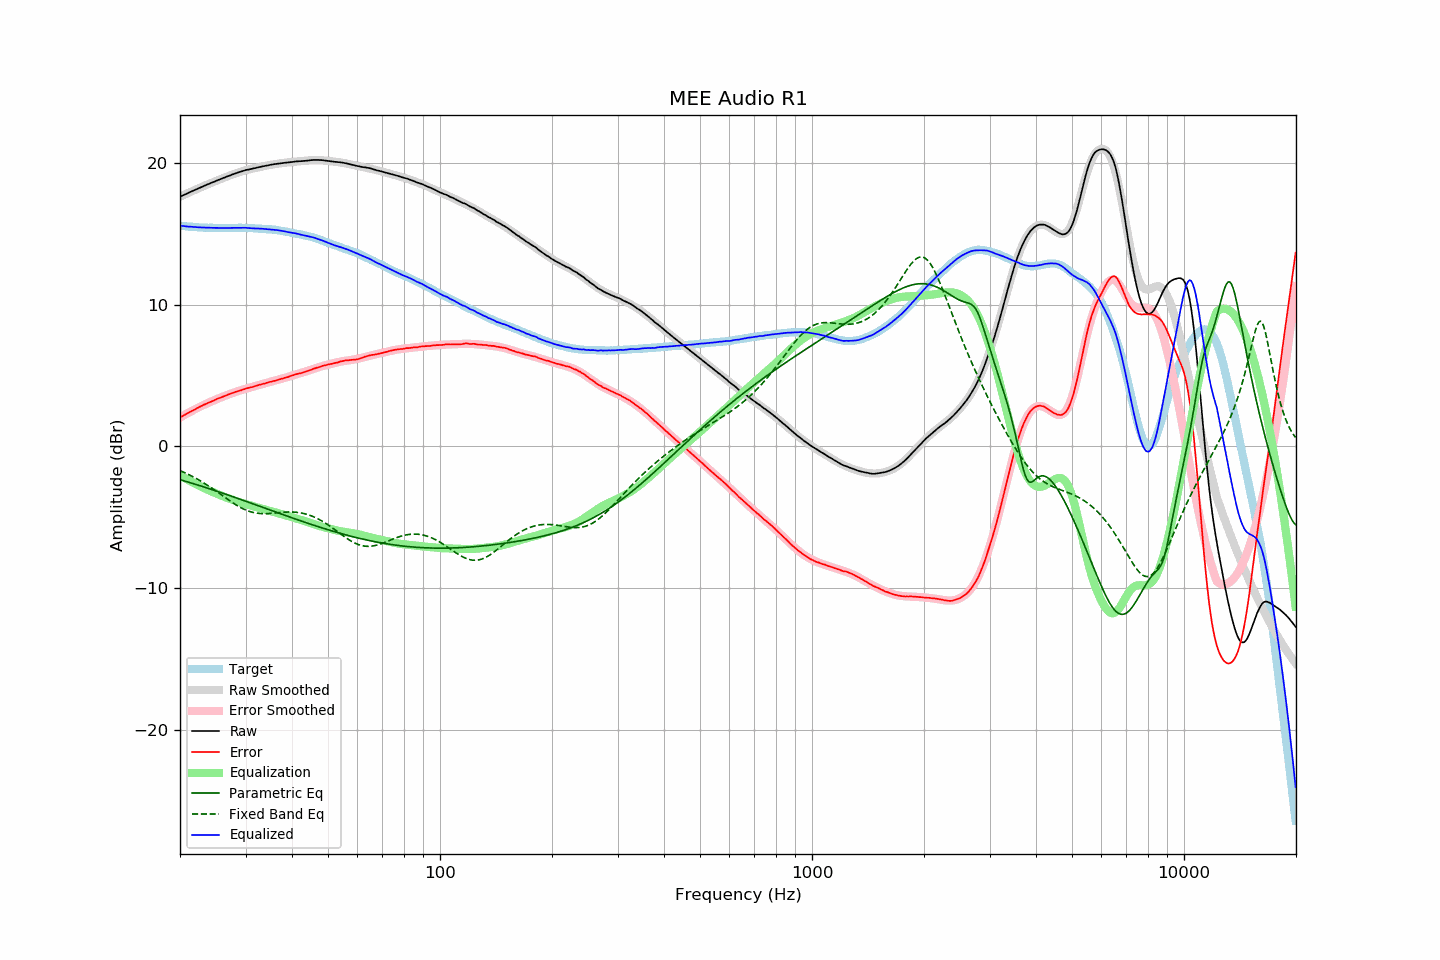

Values plotted in this chart, from the file beside it:
frequency, raw, error, smoothed, error_smoothed, equalization, parametric_eq, fixed_band_eq, equalized_raw, equalized_smoothed, target
20.00, 17.62, 2.05, 17.62, 2.04, -2.04, -2.35, -1.70, 15.58, 15.57, 15.57
20.20, 17.67, 2.11, 17.67, 2.11, -2.11, -2.38, -1.75, 15.56, 15.56, 15.56
20.40, 17.72, 2.17, 17.72, 2.17, -2.17, -2.41, -1.80, 15.55, 15.55, 15.55
20.61, 17.77, 2.23, 17.77, 2.24, -2.24, -2.45, -1.85, 15.53, 15.54, 15.54
20.81, 17.82, 2.30, 17.83, 2.30, -2.30, -2.48, -1.91, 15.52, 15.53, 15.52
21.02, 17.87, 2.36, 17.88, 2.36, -2.36, -2.51, -1.96, 15.51, 15.52, 15.51
21.23, 17.93, 2.43, 17.93, 2.42, -2.42, -2.55, -2.01, 15.51, 15.51, 15.50
21.44, 17.98, 2.47, 17.98, 2.48, -2.48, -2.58, -2.07, 15.50, 15.50, 15.51
21.66, 18.03, 2.54, 18.03, 2.54, -2.54, -2.62, -2.13, 15.49, 15.49, 15.49
21.87, 18.08, 2.59, 18.08, 2.60, -2.60, -2.65, -2.19, 15.48, 15.48, 15.49
22.09, 18.13, 2.66, 18.13, 2.66, -2.66, -2.68, -2.25, 15.47, 15.47, 15.47
22.31, 18.18, 2.72, 18.18, 2.72, -2.72, -2.72, -2.32, 15.46, 15.46, 15.46
22.54, 18.23, 2.78, 18.23, 2.77, -2.77, -2.76, -2.38, 15.46, 15.46, 15.45
22.76, 18.28, 2.83, 18.28, 2.83, -2.83, -2.79, -2.45, 15.45, 15.45, 15.45
22.99, 18.33, 2.89, 18.33, 2.89, -2.89, -2.83, -2.52, 15.45, 15.45, 15.44
23.22, 18.38, 2.95, 18.38, 2.94, -2.94, -2.86, -2.59, 15.44, 15.44, 15.43
23.45, 18.43, 2.99, 18.43, 2.99, -2.99, -2.90, -2.66, 15.44, 15.44, 15.44
23.69, 18.48, 3.05, 18.48, 3.05, -3.05, -2.94, -2.73, 15.43, 15.43, 15.43
23.92, 18.52, 3.10, 18.52, 3.10, -3.10, -2.97, -2.81, 15.42, 15.43, 15.42
24.16, 18.57, 3.14, 18.57, 3.15, -3.15, -3.01, -2.88, 15.42, 15.42, 15.43
24.40, 18.62, 3.19, 18.62, 3.20, -3.20, -3.05, -2.96, 15.42, 15.42, 15.43
24.65, 18.66, 3.24, 18.67, 3.25, -3.25, -3.09, -3.04, 15.41, 15.42, 15.42
24.89, 18.71, 3.29, 18.71, 3.29, -3.29, -3.12, -3.11, 15.42, 15.42, 15.42
25.14, 18.76, 3.35, 18.76, 3.34, -3.34, -3.16, -3.19, 15.42, 15.42, 15.41
25.39, 18.80, 3.39, 18.80, 3.39, -3.39, -3.20, -3.27, 15.41, 15.41, 15.41
25.65, 18.85, 3.44, 18.85, 3.44, -3.44, -3.24, -3.36, 15.42, 15.41, 15.41
25.91, 18.89, 3.48, 18.89, 3.48, -3.48, -3.28, -3.44, 15.41, 15.41, 15.41
26.16, 18.94, 3.52, 18.94, 3.53, -3.53, -3.31, -3.52, 15.41, 15.41, 15.42
26.43, 18.98, 3.57, 18.98, 3.57, -3.57, -3.35, -3.60, 15.41, 15.41, 15.41
26.69, 19.03, 3.62, 19.03, 3.62, -3.62, -3.39, -3.68, 15.41, 15.41, 15.41
26.96, 19.07, 3.66, 19.07, 3.66, -3.66, -3.43, -3.76, 15.41, 15.41, 15.41
27.23, 19.11, 3.70, 19.12, 3.70, -3.70, -3.47, -3.84, 15.41, 15.41, 15.41
27.50, 19.16, 3.75, 19.16, 3.74, -3.74, -3.51, -3.91, 15.42, 15.42, 15.41
27.77, 19.20, 3.78, 19.20, 3.78, -3.78, -3.55, -3.99, 15.42, 15.42, 15.42
28.05, 19.24, 3.83, 19.24, 3.82, -3.82, -3.59, -4.06, 15.42, 15.42, 15.41
28.33, 19.28, 3.86, 19.28, 3.86, -3.86, -3.63, -4.13, 15.42, 15.42, 15.42
28.62, 19.32, 3.90, 19.32, 3.90, -3.90, -3.67, -4.20, 15.42, 15.42, 15.42
28.90, 19.36, 3.93, 19.36, 3.94, -3.94, -3.71, -4.27, 15.42, 15.42, 15.43
29.19, 19.39, 3.96, 19.39, 3.97, -3.97, -3.75, -4.33, 15.42, 15.42, 15.43
29.48, 19.43, 4.01, 19.42, 4.01, -4.01, -3.79, -4.39, 15.43, 15.42, 15.42
29.78, 19.46, 4.04, 19.46, 4.04, -4.04, -3.83, -4.44, 15.42, 15.42, 15.42
30.08, 19.50, 4.08, 19.49, 4.07, -4.07, -3.87, -4.49, 15.43, 15.41, 15.42
30.38, 19.52, 4.12, 19.52, 4.11, -4.11, -3.91, -4.53, 15.41, 15.41, 15.40
30.68, 19.54, 4.14, 19.55, 4.14, -4.14, -3.95, -4.58, 15.40, 15.41, 15.40
30.99, 19.57, 4.17, 19.57, 4.17, -4.17, -3.99, -4.61, 15.40, 15.40, 15.40
31.30, 19.59, 4.19, 19.60, 4.20, -4.20, -4.03, -4.64, 15.39, 15.40, 15.40
31.61, 19.62, 4.23, 19.62, 4.24, -4.24, -4.07, -4.67, 15.38, 15.39, 15.39
31.93, 19.64, 4.27, 19.65, 4.27, -4.27, -4.11, -4.69, 15.37, 15.38, 15.37
32.24, 19.67, 4.29, 19.67, 4.30, -4.30, -4.15, -4.71, 15.37, 15.37, 15.38
32.57, 19.70, 4.34, 19.70, 4.33, -4.33, -4.20, -4.72, 15.37, 15.37, 15.36
32.89, 19.72, 4.36, 19.72, 4.36, -4.36, -4.24, -4.73, 15.36, 15.36, 15.36
33.22, 19.75, 4.40, 19.75, 4.39, -4.39, -4.28, -4.74, 15.36, 15.35, 15.35
33.55, 19.77, 4.42, 19.77, 4.42, -4.42, -4.32, -4.74, 15.35, 15.35, 15.35
33.89, 19.79, 4.45, 19.79, 4.45, -4.45, -4.36, -4.74, 15.34, 15.34, 15.34
34.23, 19.81, 4.49, 19.82, 4.48, -4.48, -4.40, -4.74, 15.33, 15.33, 15.32
34.57, 19.83, 4.51, 19.84, 4.51, -4.51, -4.44, -4.73, 15.32, 15.32, 15.32
34.92, 19.86, 4.56, 19.86, 4.55, -4.55, -4.48, -4.73, 15.32, 15.31, 15.30
35.27, 19.88, 4.56, 19.88, 4.58, -4.58, -4.52, -4.72, 15.31, 15.30, 15.32
35.62, 19.90, 4.61, 19.90, 4.61, -4.61, -4.56, -4.71, 15.30, 15.29, 15.29
35.97, 19.92, 4.63, 19.91, 4.64, -4.64, -4.60, -4.70, 15.28, 15.28, 15.29
... 635 more rows
